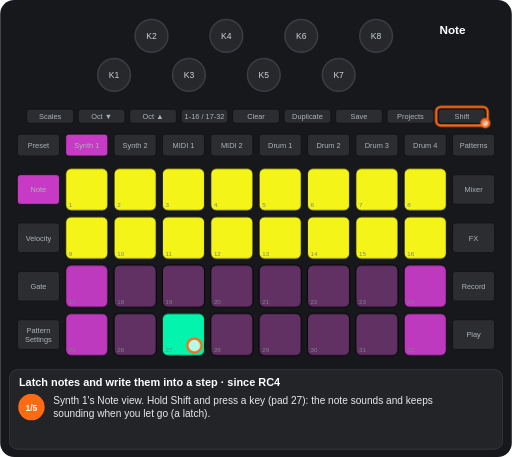
t = 0.00 s
t = 1.55 s: frame unchanged from t = 0.00 s, image omitted
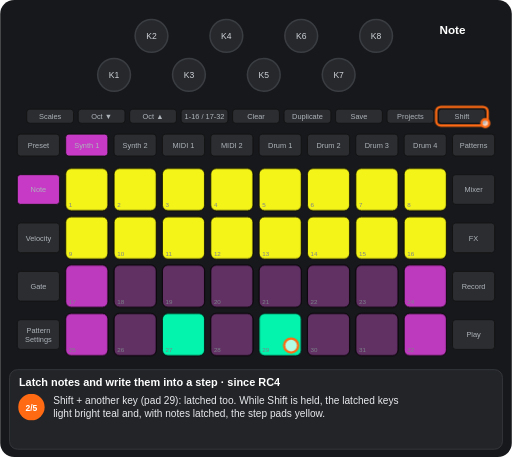
t = 3.22 s
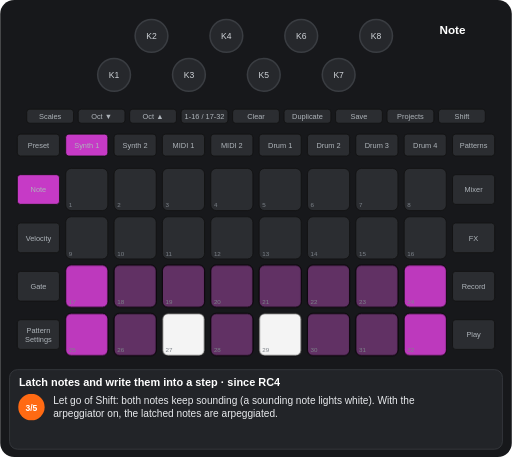
t = 5.01 s
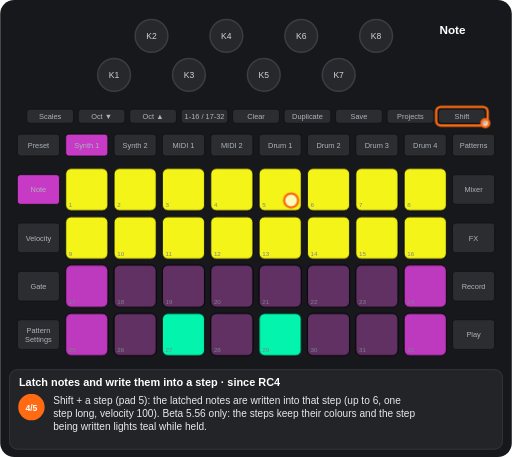
t = 6.57 s
t = 8.45 s: frame unchanged from t = 6.57 s, image omitted

The animated SVG that drew these frames (rendered in a browser with its animation timeline set to each time). Animation: 11 CSS @keyframes rules; frames cover the first 8.45 s, repeats indefinitely.

<svg xmlns="http://www.w3.org/2000/svg" viewBox="0 0 656 586" width="656" height="586" font-family="Arial, Helvetica, sans-serif" role="img" aria-label="Latch notes and write them into a step · since RC4"><title>Latch notes and write them into a step · since RC4</title><style>.kb{fill:#26282c;stroke:#3a3d42;stroke-width:2}.kt{font-size:11px;fill:#cfd3d8;text-anchor:middle}.u{fill:#2b2d31;stroke:#111}.bt{font-size:9.5px;fill:#aeb4ba;text-anchor:middle}.pn{font-size:8px;fill:#7d838a}.pl{font-size:9.5px;font-weight:bold;text-anchor:middle}.kl{font-size:10px;fill:#cfd3d8;text-anchor:middle}.fg{fill:#fff;fill-opacity:.7;stroke:#ff6a13;stroke-width:3}.fo{fill:none;stroke:#ff6a13;stroke-width:3}.ta{fill:none;stroke:#ff6a13;stroke-width:3}.vw{font-size:15px;font-weight:bold;fill:#fff;text-anchor:middle}.ti{font-size:14px;font-weight:bold;fill:#fff}.cp{font-size:13px;fill:#e8eaed}.sn{font-size:11px;font-weight:bold;fill:#fff;text-anchor:middle}.b{animation:b .6s step-end infinite}@keyframes b{0%{opacity:1}50%{opacity:0}100%{opacity:0}}.v{animation:v 1.2s ease-in-out infinite}@keyframes v{0%{opacity:1}50%{opacity:.3}100%{opacity:1}}.g0{animation:kg0 11306ms step-end infinite}@keyframes kg0{0%{opacity:1}38.705%{opacity:0}58.137%{opacity:1}80.249%{opacity:0}100%{opacity:0}}.g1{animation:kg1 11306ms step-end infinite}@keyframes kg1{0%{opacity:1}18.318%{opacity:0}100%{opacity:0}}.g2{animation:kg2 11306ms step-end infinite;opacity:0}@keyframes kg2{0%{opacity:0}18.318%{opacity:1}38.705%{opacity:0}58.137%{opacity:1}80.249%{opacity:0}100%{opacity:0}}.g3{animation:kg3 11306ms step-end infinite;opacity:0}@keyframes kg3{0%{opacity:0}38.705%{opacity:1}58.137%{opacity:0}100%{opacity:0}}.g4{animation:kg4 11306ms step-end infinite;opacity:0}@keyframes kg4{0%{opacity:0}38.705%{opacity:1}58.137%{opacity:0}80.249%{opacity:1}100%{opacity:1}}.g5{animation:kg5 11306ms step-end infinite;opacity:0}@keyframes kg5{0%{opacity:0}80.249%{opacity:1}100%{opacity:1}}.g6{animation:kg6 11306ms step-end infinite}@keyframes kg6{0%{opacity:1}18.318%{opacity:0}80.249%{opacity:1}100%{opacity:1}}.g7{animation:kg7 11306ms step-end infinite;opacity:0}@keyframes kg7{0%{opacity:0}18.318%{opacity:1}38.705%{opacity:0}100%{opacity:0}}.g8{animation:kg8 11306ms step-end infinite;opacity:0}@keyframes kg8{0%{opacity:0}58.137%{opacity:1}80.249%{opacity:0}100%{opacity:0}}</style><rect width="656" height="586" rx="18" fill="#17181b"/><circle cx="146" cy="96" r="21" class="kb"/><text x="146" y="100" class="kt">K1</text><circle cx="194" cy="46" r="21" class="kb"/><text x="194" y="50" class="kt">K2</text><circle cx="242" cy="96" r="21" class="kb"/><text x="242" y="100" class="kt">K3</text><circle cx="290" cy="46" r="21" class="kb"/><text x="290" y="50" class="kt">K4</text><circle cx="338" cy="96" r="21" class="kb"/><text x="338" y="100" class="kt">K5</text><circle cx="386" cy="46" r="21" class="kb"/><text x="386" y="50" class="kt">K6</text><circle cx="434" cy="96" r="21" class="kb"/><text x="434" y="100" class="kt">K7</text><circle cx="482" cy="46" r="21" class="kb"/><text x="482" y="50" class="kt">K8</text><rect x="34" y="140" width="60" height="18" rx="4" class="u"/><text x="64" y="152.5" class="bt">Scales</text><rect x="100" y="140" width="60" height="18" rx="4" class="u"/><text x="130" y="152.5" class="bt">Oct ▼</text><rect x="166" y="140" width="60" height="18" rx="4" class="u"/><text x="196" y="152.5" class="bt">Oct ▲</text><rect x="232" y="140" width="60" height="18" rx="4" class="u"/><text x="262" y="152.5" class="bt">1-16 / 17-32</text><rect x="298" y="140" width="60" height="18" rx="4" class="u"/><text x="328" y="152.5" class="bt">Clear</text><rect x="364" y="140" width="60" height="18" rx="4" class="u"/><text x="394" y="152.5" class="bt">Duplicate</text><rect x="430" y="140" width="60" height="18" rx="4" class="u"/><text x="460" y="152.5" class="bt">Save</text><rect x="496" y="140" width="60" height="18" rx="4" class="u"/><text x="526" y="152.5" class="bt">Projects</text><rect x="562" y="140" width="60" height="18" rx="4" class="u"/><text x="592" y="152.5" class="bt">Shift</text><rect x="22" y="172" width="54" height="28" rx="4" class="u"/><text x="49" y="189.5" class="bt">Preset</text><rect x="84" y="172" width="54" height="28" rx="4" class="u"/><text x="111" y="189.5" class="bt">Synth 1</text><rect x="146" y="172" width="54" height="28" rx="4" class="u"/><text x="173" y="189.5" class="bt">Synth 2</text><rect x="208" y="172" width="54" height="28" rx="4" class="u"/><text x="235" y="189.5" class="bt">MIDI 1</text><rect x="270" y="172" width="54" height="28" rx="4" class="u"/><text x="297" y="189.5" class="bt">MIDI 2</text><rect x="332" y="172" width="54" height="28" rx="4" class="u"/><text x="359" y="189.5" class="bt">Drum 1</text><rect x="394" y="172" width="54" height="28" rx="4" class="u"/><text x="421" y="189.5" class="bt">Drum 2</text><rect x="456" y="172" width="54" height="28" rx="4" class="u"/><text x="483" y="189.5" class="bt">Drum 3</text><rect x="518" y="172" width="54" height="28" rx="4" class="u"/><text x="545" y="189.5" class="bt">Drum 4</text><rect x="580" y="172" width="54" height="28" rx="4" class="u"/><text x="607" y="189.5" class="bt">Patterns</text><rect x="22" y="224" width="54" height="38" rx="4" class="u"/><text x="49" y="246.5" class="bt">Note</text><rect x="580" y="224" width="54" height="38" rx="4" class="u"/><text x="607" y="246.5" class="bt">Mixer</text><rect x="22" y="286" width="54" height="38" rx="4" class="u"/><text x="49" y="308.5" class="bt">Velocity</text><rect x="580" y="286" width="54" height="38" rx="4" class="u"/><text x="607" y="308.5" class="bt">FX</text><rect x="22" y="348" width="54" height="38" rx="4" class="u"/><text x="49" y="370.5" class="bt">Gate</text><rect x="580" y="348" width="54" height="38" rx="4" class="u"/><text x="607" y="370.5" class="bt">Record</text><rect x="22" y="410" width="54" height="38" rx="4" class="u"/><text x="49" y="427" class="bt">Pattern</text><text x="49" y="438" class="bt">Settings</text><rect x="580" y="410" width="54" height="38" rx="4" class="u"/><text x="607" y="432.5" class="bt">Play</text><rect x="84" y="216" width="54" height="54" rx="7" class="u"/><rect x="146" y="216" width="54" height="54" rx="7" class="u"/><rect x="208" y="216" width="54" height="54" rx="7" class="u"/><rect x="270" y="216" width="54" height="54" rx="7" class="u"/><rect x="332" y="216" width="54" height="54" rx="7" class="u"/><rect x="394" y="216" width="54" height="54" rx="7" class="u"/><rect x="456" y="216" width="54" height="54" rx="7" class="u"/><rect x="518" y="216" width="54" height="54" rx="7" class="u"/><rect x="84" y="278" width="54" height="54" rx="7" class="u"/><rect x="146" y="278" width="54" height="54" rx="7" class="u"/><rect x="208" y="278" width="54" height="54" rx="7" class="u"/><rect x="270" y="278" width="54" height="54" rx="7" class="u"/><rect x="332" y="278" width="54" height="54" rx="7" class="u"/><rect x="394" y="278" width="54" height="54" rx="7" class="u"/><rect x="456" y="278" width="54" height="54" rx="7" class="u"/><rect x="518" y="278" width="54" height="54" rx="7" class="u"/><rect x="84" y="340" width="54" height="54" rx="7" class="u"/><rect x="146" y="340" width="54" height="54" rx="7" class="u"/><rect x="208" y="340" width="54" height="54" rx="7" class="u"/><rect x="270" y="340" width="54" height="54" rx="7" class="u"/><rect x="332" y="340" width="54" height="54" rx="7" class="u"/><rect x="394" y="340" width="54" height="54" rx="7" class="u"/><rect x="456" y="340" width="54" height="54" rx="7" class="u"/><rect x="518" y="340" width="54" height="54" rx="7" class="u"/><rect x="84" y="402" width="54" height="54" rx="7" class="u"/><rect x="146" y="402" width="54" height="54" rx="7" class="u"/><rect x="208" y="402" width="54" height="54" rx="7" class="u"/><rect x="270" y="402" width="54" height="54" rx="7" class="u"/><rect x="332" y="402" width="54" height="54" rx="7" class="u"/><rect x="394" y="402" width="54" height="54" rx="7" class="u"/><rect x="456" y="402" width="54" height="54" rx="7" class="u"/><rect x="518" y="402" width="54" height="54" rx="7" class="u"/><g class="g0"><rect x="84" y="216" width="54" height="54" rx="7" fill="#ffff19" fill-opacity="0.95" stroke="#000"/><rect x="146" y="216" width="54" height="54" rx="7" fill="#ffff19" fill-opacity="0.95" stroke="#000"/><rect x="208" y="216" width="54" height="54" rx="7" fill="#ffff19" fill-opacity="0.95" stroke="#000"/><rect x="270" y="216" width="54" height="54" rx="7" fill="#ffff19" fill-opacity="0.95" stroke="#000"/><rect x="332" y="216" width="54" height="54" rx="7" fill="#ffff19" fill-opacity="0.95" stroke="#000"/><rect x="394" y="216" width="54" height="54" rx="7" fill="#ffff19" fill-opacity="0.95" stroke="#000"/><rect x="456" y="216" width="54" height="54" rx="7" fill="#ffff19" fill-opacity="0.95" stroke="#000"/><rect x="518" y="216" width="54" height="54" rx="7" fill="#ffff19" fill-opacity="0.95" stroke="#000"/><rect x="84" y="278" width="54" height="54" rx="7" fill="#ffff19" fill-opacity="0.95" stroke="#000"/><rect x="146" y="278" width="54" height="54" rx="7" fill="#ffff19" fill-opacity="0.95" stroke="#000"/><rect x="208" y="278" width="54" height="54" rx="7" fill="#ffff19" fill-opacity="0.95" stroke="#000"/><rect x="270" y="278" width="54" height="54" rx="7" fill="#ffff19" fill-opacity="0.95" stroke="#000"/><rect x="332" y="278" width="54" height="54" rx="7" fill="#ffff19" fill-opacity="0.95" stroke="#000"/><rect x="394" y="278" width="54" height="54" rx="7" fill="#ffff19" fill-opacity="0.95" stroke="#000"/><rect x="456" y="278" width="54" height="54" rx="7" fill="#ffff19" fill-opacity="0.95" stroke="#000"/><rect x="518" y="278" width="54" height="54" rx="7" fill="#ffff19" fill-opacity="0.95" stroke="#000"/><rect x="208" y="402" width="54" height="54" rx="7" fill="#00ffb5" fill-opacity="0.95" stroke="#000"/></g><rect x="84" y="340" width="54" height="54" rx="7" fill="#c63ac6" fill-opacity="0.95" stroke="#000"/><rect x="146" y="340" width="54" height="54" rx="7" fill="#c63ac6" fill-opacity="0.35" stroke="#000"/><rect x="208" y="340" width="54" height="54" rx="7" fill="#c63ac6" fill-opacity="0.35" stroke="#000"/><rect x="270" y="340" width="54" height="54" rx="7" fill="#c63ac6" fill-opacity="0.35" stroke="#000"/><rect x="332" y="340" width="54" height="54" rx="7" fill="#c63ac6" fill-opacity="0.35" stroke="#000"/><rect x="394" y="340" width="54" height="54" rx="7" fill="#c63ac6" fill-opacity="0.35" stroke="#000"/><rect x="456" y="340" width="54" height="54" rx="7" fill="#c63ac6" fill-opacity="0.35" stroke="#000"/><rect x="518" y="340" width="54" height="54" rx="7" fill="#c63ac6" fill-opacity="0.95" stroke="#000"/><rect x="84" y="402" width="54" height="54" rx="7" fill="#c63ac6" fill-opacity="0.95" stroke="#000"/><rect x="146" y="402" width="54" height="54" rx="7" fill="#c63ac6" fill-opacity="0.35" stroke="#000"/><rect x="270" y="402" width="54" height="54" rx="7" fill="#c63ac6" fill-opacity="0.35" stroke="#000"/><rect x="394" y="402" width="54" height="54" rx="7" fill="#c63ac6" fill-opacity="0.35" stroke="#000"/><rect x="456" y="402" width="54" height="54" rx="7" fill="#c63ac6" fill-opacity="0.35" stroke="#000"/><rect x="518" y="402" width="54" height="54" rx="7" fill="#c63ac6" fill-opacity="0.95" stroke="#000"/><g class="g1"><rect x="332" y="402" width="54" height="54" rx="7" fill="#c63ac6" fill-opacity="0.35" stroke="#000"/></g><g class="g2"><rect x="332" y="402" width="54" height="54" rx="7" fill="#00ffb5" fill-opacity="0.95" stroke="#000"/></g><g class="g3"><rect x="208" y="402" width="54" height="54" rx="7" fill="#ffffff" fill-opacity="0.95" stroke="#000"/></g><g class="g4"><rect x="332" y="402" width="54" height="54" rx="7" fill="#ffffff" fill-opacity="0.95" stroke="#000"/></g><g class="g5"><rect x="208" y="402" width="54" height="54" rx="7" fill="#c63ac6" fill-opacity="0.35" stroke="#000"/></g><text x="88" y="266" class="pn">1</text><text x="150" y="266" class="pn">2</text><text x="212" y="266" class="pn">3</text><text x="274" y="266" class="pn">4</text><text x="336" y="266" class="pn">5</text><text x="398" y="266" class="pn">6</text><text x="460" y="266" class="pn">7</text><text x="522" y="266" class="pn">8</text><text x="88" y="328" class="pn">9</text><text x="150" y="328" class="pn">10</text><text x="212" y="328" class="pn">11</text><text x="274" y="328" class="pn">12</text><text x="336" y="328" class="pn">13</text><text x="398" y="328" class="pn">14</text><text x="460" y="328" class="pn">15</text><text x="522" y="328" class="pn">16</text><text x="88" y="390" class="pn">17</text><text x="150" y="390" class="pn">18</text><text x="212" y="390" class="pn">19</text><text x="274" y="390" class="pn">20</text><text x="336" y="390" class="pn">21</text><text x="398" y="390" class="pn">22</text><text x="460" y="390" class="pn">23</text><text x="522" y="390" class="pn">24</text><text x="88" y="452" class="pn">25</text><text x="150" y="452" class="pn">26</text><text x="212" y="452" class="pn">27</text><text x="274" y="452" class="pn">28</text><text x="336" y="452" class="pn">29</text><text x="398" y="452" class="pn">30</text><text x="460" y="452" class="pn">31</text><text x="522" y="452" class="pn">32</text><rect x="84" y="172" width="54" height="28" rx="4" fill="#c63ac6" stroke="#111"/><text x="111" y="189.5" class="bt" fill="#111">Synth 1</text><rect x="22" y="224" width="54" height="38" rx="4" fill="#c63ac6" stroke="#111"/><text x="49" y="246.5" class="bt" fill="#111">Note</text><text x="580" y="44" class="vw">Note</text><g class="g0"><rect x="559" y="137" width="66" height="24" rx="6" class="fo"/><circle cx="622" cy="158" r="5" class="fg"/></g><g class="g6"><circle cx="249" cy="443" r="9" class="fg"/></g><g class="g7"><circle cx="373" cy="443" r="9" class="fg"/></g><g class="g8"><circle cx="373" cy="257" r="9" class="fg"/></g><rect x="12" y="474" width="632" height="102" rx="10" fill="#222428" stroke="#3a3d42"/><text x="24" y="495" class="ti">Latch notes and write them into a step · since RC4</text><g class="g1"><circle cx="40" cy="522" r="17" fill="#ff6a13"/><text x="40" y="526.5" class="sn">1/5</text><text x="68" y="518" class="cp">Synth 1's Note view. Hold Shift and press a key (pad 27): the note sounds and keeps</text><text x="68" y="535" class="cp">sounding when you let go (a latch).</text></g><g class="g7"><circle cx="40" cy="522" r="17" fill="#ff6a13"/><text x="40" y="526.5" class="sn">2/5</text><text x="68" y="518" class="cp">Shift + another key (pad 29): latched too. While Shift is held, the latched keys</text><text x="68" y="535" class="cp">light bright teal and, with notes latched, the step pads yellow.</text></g><g class="g3"><circle cx="40" cy="522" r="17" fill="#ff6a13"/><text x="40" y="526.5" class="sn">3/5</text><text x="68" y="518" class="cp">Let go of Shift: both notes keep sounding (a sounding note lights white). With the</text><text x="68" y="535" class="cp">arpeggiator on, the latched notes are arpeggiated.</text></g><g class="g8"><circle cx="40" cy="522" r="17" fill="#ff6a13"/><text x="40" y="526.5" class="sn">4/5</text><text x="68" y="518" class="cp">Shift + a step (pad 5): the latched notes are written into that step (up to 6, one</text><text x="68" y="535" class="cp">step long, velocity 100). Beta 5.56 only: the steps keep their colours and the step</text><text x="68" y="552" class="cp">being written lights teal while held.</text></g><g class="g5"><circle cx="40" cy="522" r="17" fill="#ff6a13"/><text x="40" y="526.5" class="sn">5/5</text><text x="68" y="518" class="cp">Press a latched key again (pad 27): it stops, and that press does nothing else.</text><text x="68" y="535" class="cp">Clear + Synth 1 lets go of every latched note. Not saved.</text></g></svg>
